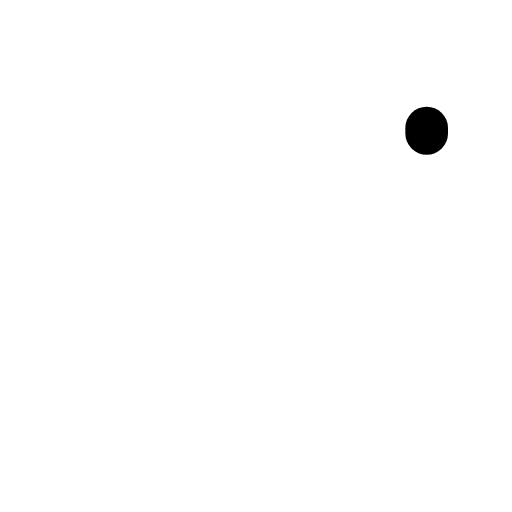
t = 0.00 s
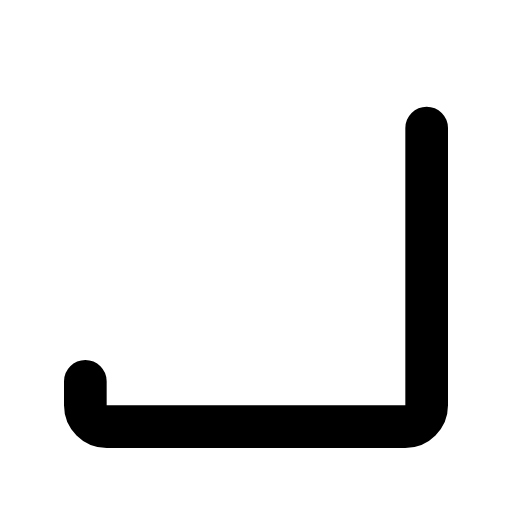
t = 0.30 s
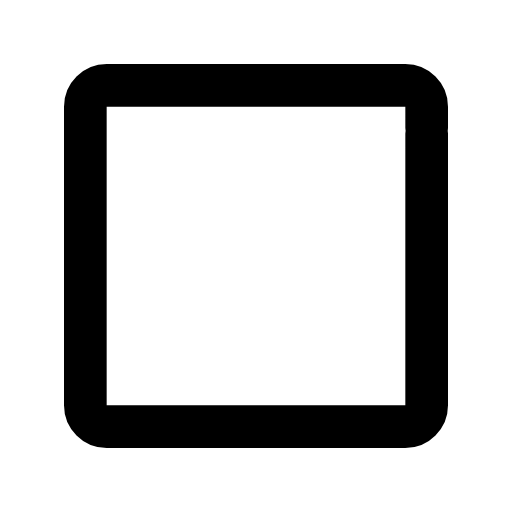
t = 0.60 s
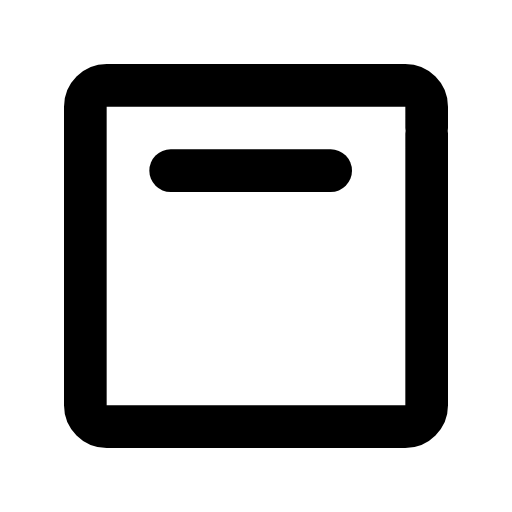
t = 0.85 s
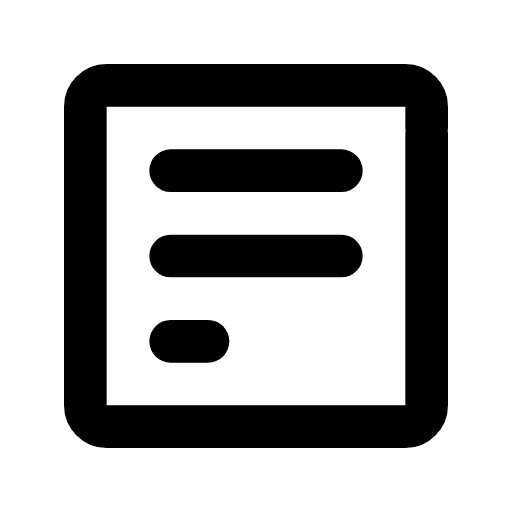
t = 1.15 s
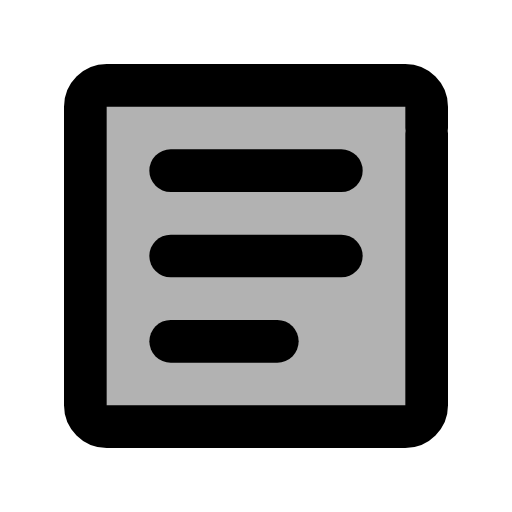
t = 1.45 s

The animated SVG that drew these frames (rendered in a browser with its animation timeline set to each time). Animation: 5 SMIL elements (animate=5); one cycle of 1.45 s.

<svg xmlns="http://www.w3.org/2000/svg" width="24" height="24" viewBox="0 0 24 24">
    <g fill="none" stroke="currentColor" stroke-width="2" stroke-linecap="round" stroke-linejoin="round">
        <path d="M20 6V5C20 4.45 19.55 4 19 4H5C4.45 4 4 4.45 4 5V19C4 19.55 4.45 20 5 20H19C19.55 20 20 19.55 20 19z"
              stroke-dasharray="62" stroke-dashoffset="62" fill="currentColor" fill-opacity="0">
            <animate attributeName="stroke-dashoffset" values="62;124" dur="0.6s" fill="freeze"/>
            <animate attributeName="fill-opacity" values="0;0.3" begin="1.3s" dur="0.15s" fill="freeze"/>
        </path>
        <g stroke-dasharray="10" stroke-dashoffset="10">
            <path d="M8 8h8">
                <animate attributeName="stroke-dashoffset" values="10;0" begin="0.7s" dur="0.2s" fill="freeze"/>
            </path>
            <path d="M8 12h8">
                <animate attributeName="stroke-dashoffset" values="10;0" begin="0.9s" dur="0.2s" fill="freeze"/>
            </path>
        </g>
        <path d="M8 16h5" stroke-dasharray="7" stroke-dashoffset="7">
            <animate attributeName="stroke-dashoffset" values="7;0" begin="1.1s" dur="0.2s" fill="freeze"/>
        </path>
    </g>
</svg>
